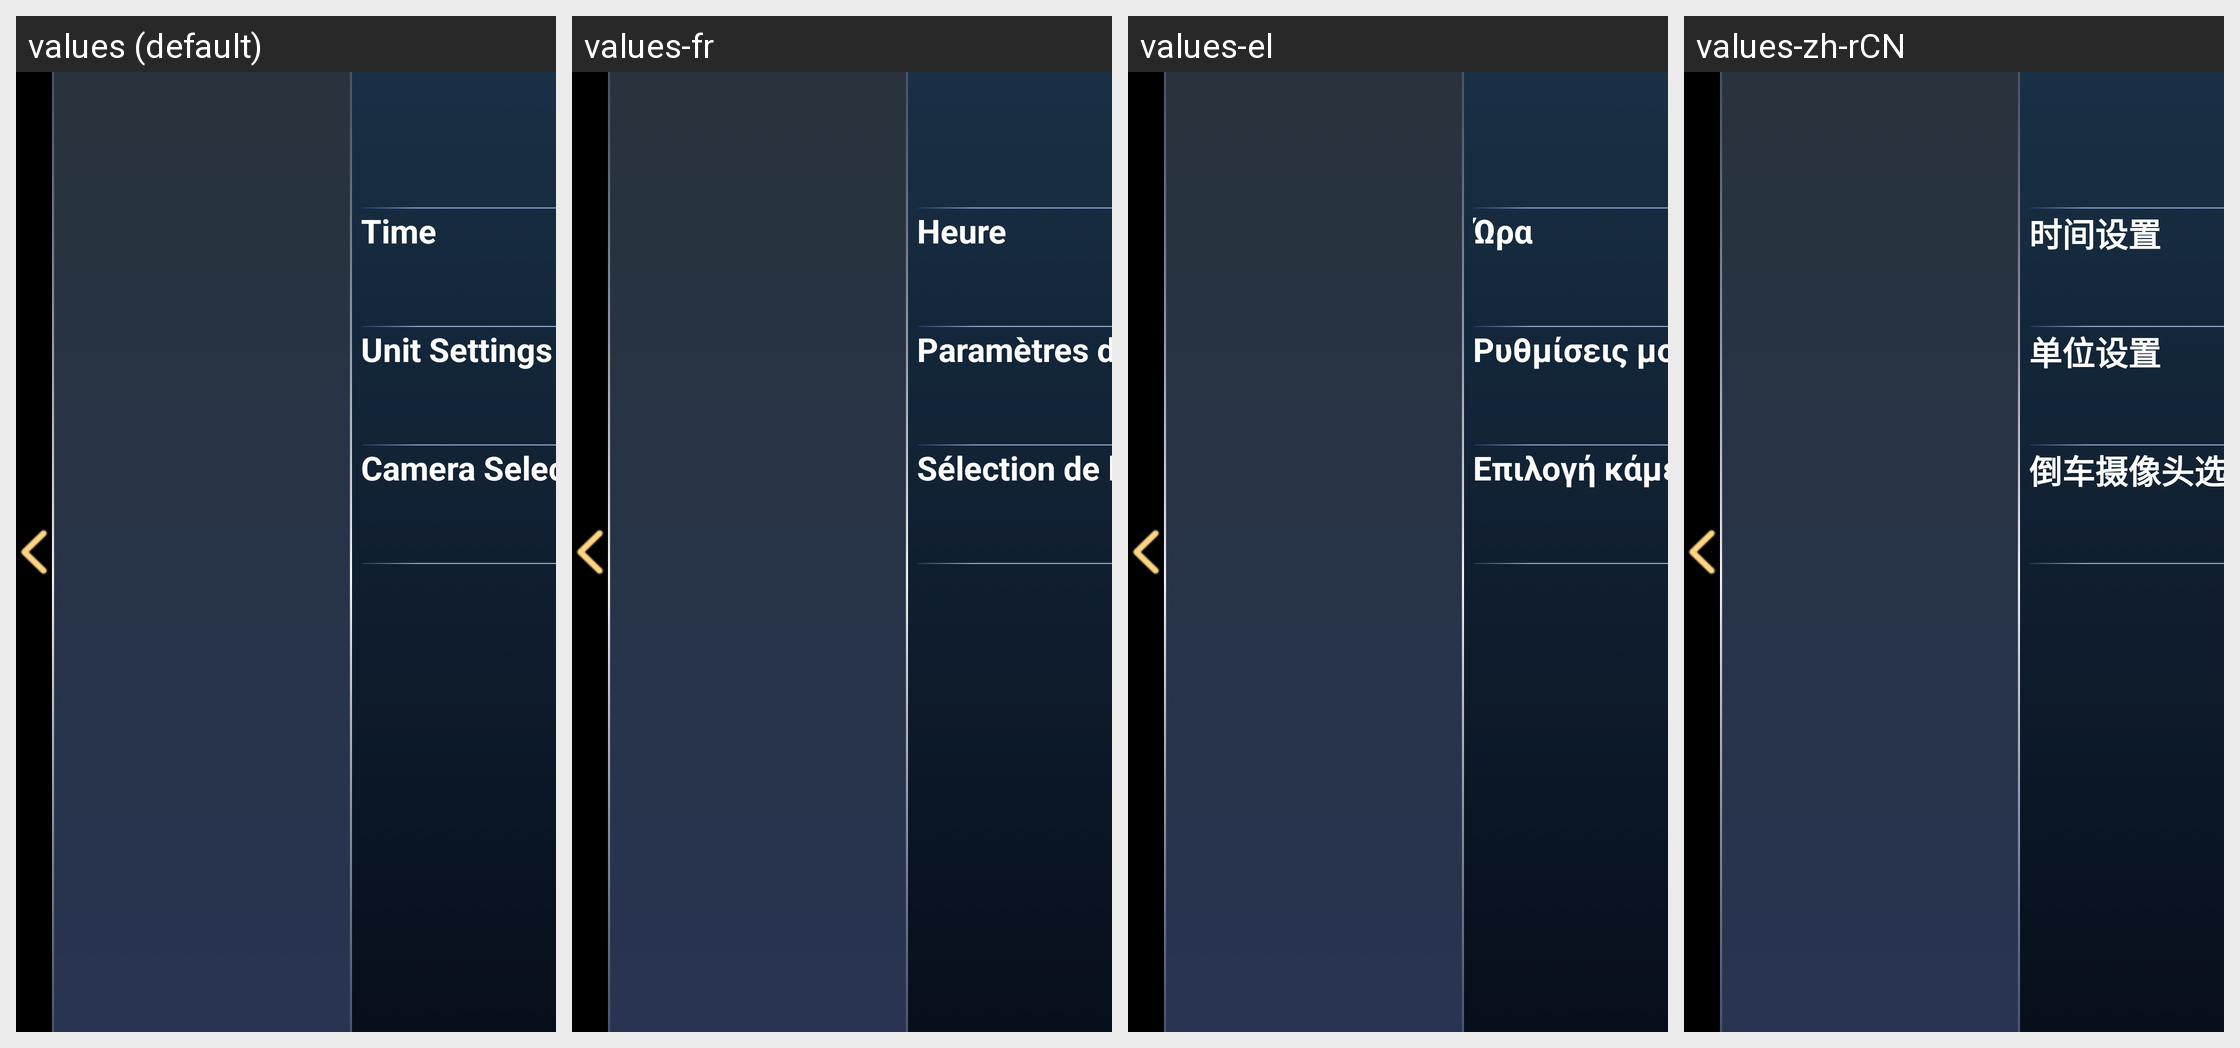

The Android screen above is rendered under several locales of the same app. Produce the string resources it draws, with the default and per-locale values.
Android screen res/layout/dialog_id9_main_setting.xml rendered under 4 locales, left to right: values (default), values-fr, values-el, values-zh-rCN. Device: Nexus 5 (rendered at 1080×1920; each locale shown at half size, 540×960, under a caption strip naming it); theme AppTheme.
Other locales in the repository, not shown: values-ar, values-cs, values-de, values-es, values-hr, values-it, values-iw-rIL, values-ja, values-ko, values-nl, values-pl, values-pt, values-ru, values-th, values-tr-rTR, values-vi-rVN, values-zh-rTW.
Strings drawn on this screen, with the default value and each locale's value (text and hints the layout hard-codes, and strings that could not be matched under every locale, appear in the picture but are not listed):

item6
  values: Time
  values-fr: Heure
  values-el: Ώρα
  values-zh-rCN: 时间设置

id9_main_setting_unit
  values: Unit Settings
  values-fr: Paramètres de l'unité
  values-el: Ρυθμίσεις μονάδας
  values-zh-rCN: 单位设置

set_text5
  values: Camera Selection
  values-fr: Sélection de la caméra
  values-el: Επιλογή κάμερας
  values-zh-rCN: 倒车摄像头选择
